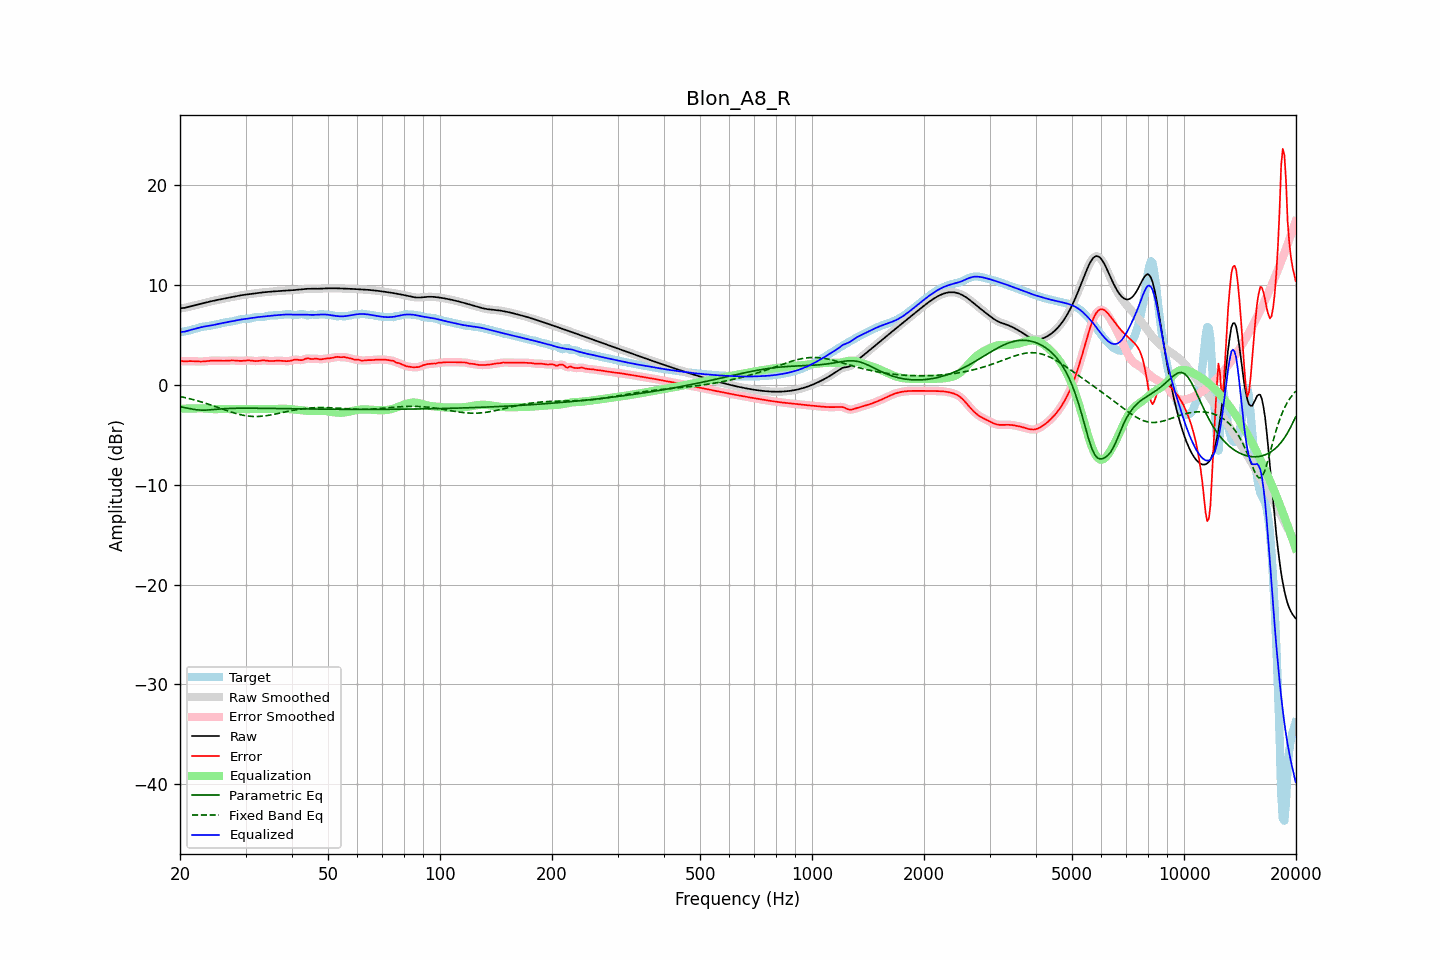

The file beside this chart, header and first rows:
frequency, raw, error, smoothed, error_smoothed, equalization, parametric_eq, fixed_band_eq, equalized_raw, equalized_smoothed, target
20.00, 7.67, 2.40, 7.67, 2.41, -2.39, -2.19, -1.16, 5.29, 5.29, 5.27
20.20, 7.69, 2.39, 7.68, 2.38, -2.38, -2.22, -1.20, 5.30, 5.30, 5.30
20.40, 7.70, 2.37, 7.70, 2.37, -2.38, -2.25, -1.23, 5.32, 5.32, 5.33
20.61, 7.72, 2.35, 7.72, 2.36, -2.38, -2.29, -1.27, 5.34, 5.35, 5.36
20.81, 7.76, 2.36, 7.76, 2.36, -2.38, -2.32, -1.31, 5.38, 5.38, 5.39
21.02, 7.80, 2.37, 7.80, 2.37, -2.37, -2.35, -1.34, 5.43, 5.42, 5.43
21.23, 7.84, 2.38, 7.84, 2.38, -2.37, -2.38, -1.38, 5.47, 5.47, 5.46
21.44, 7.88, 2.38, 7.88, 2.38, -2.37, -2.41, -1.42, 5.52, 5.52, 5.50
21.66, 7.93, 2.38, 7.93, 2.38, -2.37, -2.44, -1.47, 5.56, 5.56, 5.55
21.87, 7.97, 2.37, 7.97, 2.37, -2.36, -2.46, -1.51, 5.61, 5.61, 5.60
22.09, 8.01, 2.36, 8.01, 2.36, -2.36, -2.49, -1.55, 5.65, 5.65, 5.65
22.31, 8.05, 2.35, 8.05, 2.35, -2.35, -2.50, -1.60, 5.69, 5.69, 5.70
22.54, 8.08, 2.34, 8.08, 2.34, -2.35, -2.52, -1.65, 5.74, 5.74, 5.74
22.76, 8.12, 2.34, 8.12, 2.34, -2.35, -2.52, -1.69, 5.78, 5.78, 5.79
22.99, 8.16, 2.34, 8.16, 2.34, -2.35, -2.53, -1.74, 5.81, 5.81, 5.82
23.22, 8.20, 2.35, 8.20, 2.35, -2.36, -2.53, -1.79, 5.84, 5.84, 5.85
23.45, 8.24, 2.37, 8.24, 2.37, -2.37, -2.53, -1.84, 5.87, 5.87, 5.87
23.69, 8.28, 2.39, 8.28, 2.39, -2.39, -2.52, -1.90, 5.90, 5.90, 5.90
23.92, 8.32, 2.41, 8.32, 2.41, -2.40, -2.51, -1.95, 5.92, 5.92, 5.92
24.16, 8.36, 2.42, 8.36, 2.42, -2.41, -2.49, -2.00, 5.95, 5.95, 5.94
24.40, 8.40, 2.43, 8.40, 2.43, -2.42, -2.48, -2.06, 5.98, 5.98, 5.97
24.65, 8.44, 2.44, 8.44, 2.44, -2.43, -2.47, -2.11, 6.01, 6.01, 6.00
24.89, 8.47, 2.44, 8.47, 2.44, -2.43, -2.45, -2.17, 6.04, 6.04, 6.03
25.14, 8.50, 2.43, 8.50, 2.43, -2.43, -2.44, -2.23, 6.07, 6.07, 6.07
25.39, 8.53, 2.42, 8.54, 2.42, -2.43, -2.43, -2.28, 6.11, 6.11, 6.11
25.65, 8.57, 2.42, 8.57, 2.42, -2.42, -2.41, -2.34, 6.15, 6.15, 6.15
25.91, 8.60, 2.41, 8.60, 2.41, -2.42, -2.40, -2.40, 6.18, 6.18, 6.19
26.16, 8.63, 2.41, 8.64, 2.41, -2.42, -2.39, -2.46, 6.22, 6.22, 6.23
26.43, 8.67, 2.41, 8.67, 2.41, -2.42, -2.38, -2.51, 6.25, 6.25, 6.25
26.69, 8.70, 2.42, 8.70, 2.42, -2.43, -2.37, -2.57, 6.27, 6.27, 6.28
26.96, 8.73, 2.43, 8.73, 2.43, -2.43, -2.36, -2.62, 6.30, 6.30, 6.30
27.23, 8.77, 2.44, 8.77, 2.44, -2.44, -2.36, -2.68, 6.33, 6.33, 6.32
27.50, 8.80, 2.45, 8.80, 2.45, -2.44, -2.35, -2.73, 6.36, 6.36, 6.35
27.77, 8.83, 2.45, 8.83, 2.45, -2.44, -2.35, -2.78, 6.39, 6.39, 6.38
28.05, 8.86, 2.44, 8.86, 2.44, -2.43, -2.34, -2.83, 6.42, 6.42, 6.41
28.33, 8.89, 2.43, 8.89, 2.43, -2.43, -2.34, -2.87, 6.46, 6.46, 6.46
28.62, 8.92, 2.42, 8.92, 2.42, -2.42, -2.34, -2.92, 6.49, 6.49, 6.50
28.90, 8.95, 2.41, 8.95, 2.41, -2.42, -2.34, -2.96, 6.53, 6.52, 6.54
29.19, 8.98, 2.41, 8.98, 2.41, -2.42, -2.33, -3.00, 6.55, 6.55, 6.57
29.48, 9.00, 2.41, 9.00, 2.41, -2.43, -2.33, -3.03, 6.58, 6.58, 6.59
29.78, 9.03, 2.42, 9.03, 2.42, -2.43, -2.33, -3.06, 6.60, 6.60, 6.60
30.08, 9.05, 2.44, 9.05, 2.44, -2.43, -2.33, -3.09, 6.62, 6.62, 6.61
30.38, 9.07, 2.45, 9.07, 2.45, -2.43, -2.33, -3.11, 6.64, 6.64, 6.62
30.68, 9.09, 2.45, 9.09, 2.45, -2.43, -2.33, -3.13, 6.66, 6.66, 6.63
30.99, 9.11, 2.44, 9.11, 2.44, -2.42, -2.33, -3.15, 6.68, 6.68, 6.67
31.30, 9.13, 2.42, 9.13, 2.42, -2.42, -2.34, -3.16, 6.71, 6.71, 6.71
31.61, 9.15, 2.40, 9.15, 2.40, -2.42, -2.34, -3.16, 6.73, 6.73, 6.75
31.93, 9.17, 2.38, 9.17, 2.39, -2.41, -2.34, -3.17, 6.76, 6.76, 6.79
32.24, 9.19, 2.39, 9.19, 2.39, -2.42, -2.34, -3.17, 6.78, 6.78, 6.81
32.57, 9.22, 2.40, 9.22, 2.41, -2.42, -2.34, -3.16, 6.80, 6.80, 6.81
32.89, 9.24, 2.43, 9.24, 2.43, -2.42, -2.34, -3.15, 6.82, 6.82, 6.81
33.22, 9.26, 2.45, 9.26, 2.45, -2.42, -2.35, -3.14, 6.83, 6.83, 6.81
33.55, 9.28, 2.46, 9.28, 2.46, -2.43, -2.35, -3.12, 6.85, 6.85, 6.81
33.89, 9.29, 2.45, 9.29, 2.45, -2.43, -2.35, -3.10, 6.86, 6.87, 6.84
34.23, 9.31, 2.43, 9.31, 2.43, -2.42, -2.35, -3.08, 6.88, 6.88, 6.88
34.57, 9.32, 2.40, 9.32, 2.41, -2.42, -2.35, -3.05, 6.90, 6.90, 6.92
34.92, 9.34, 2.39, 9.34, 2.39, -2.41, -2.36, -3.02, 6.92, 6.92, 6.95
35.27, 9.35, 2.39, 9.35, 2.39, -2.41, -2.36, -2.99, 6.94, 6.94, 6.96
35.62, 9.36, 2.40, 9.36, 2.40, -2.41, -2.36, -2.96, 6.96, 6.96, 6.96
35.97, 9.37, 2.41, 9.37, 2.41, -2.41, -2.37, -2.93, 6.97, 6.97, 6.97
... 635 more rows
